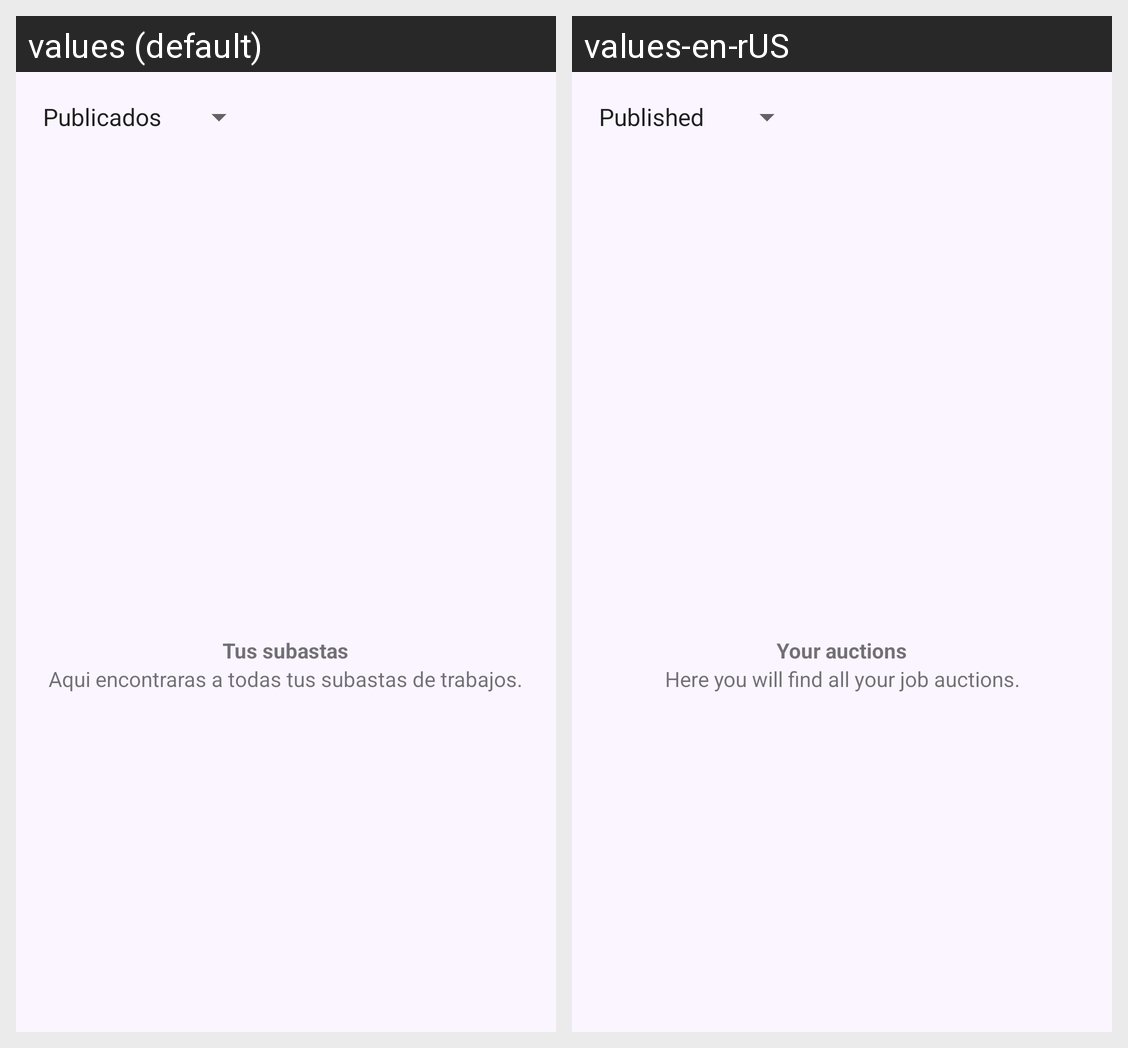

The Android screen above is rendered under two locales of the same app. Produce the string resources it draws, with the default and per-locale values.
Android screen res/layout/fragment_my_auctions.xml rendered under 2 locales, left to right: values (default), values-en-rUS. Device: Nexus 5 (rendered at 1080×1920; each locale shown at half size, 540×960, under a caption strip naming it); theme Theme.ProjectoFinal.
Strings drawn on this screen, with the default value and each locale's value (text and hints the layout hard-codes, and strings that could not be matched under every locale, appear in the picture but are not listed):

my_auctions_title
  values: Tus subastas
  values-en-rUS: Your auctions

my_auctions_title_2
  values: Aqui encontraras a todas tus subastas de trabajos.
  values-en-rUS: Here you will find all your job auctions.
